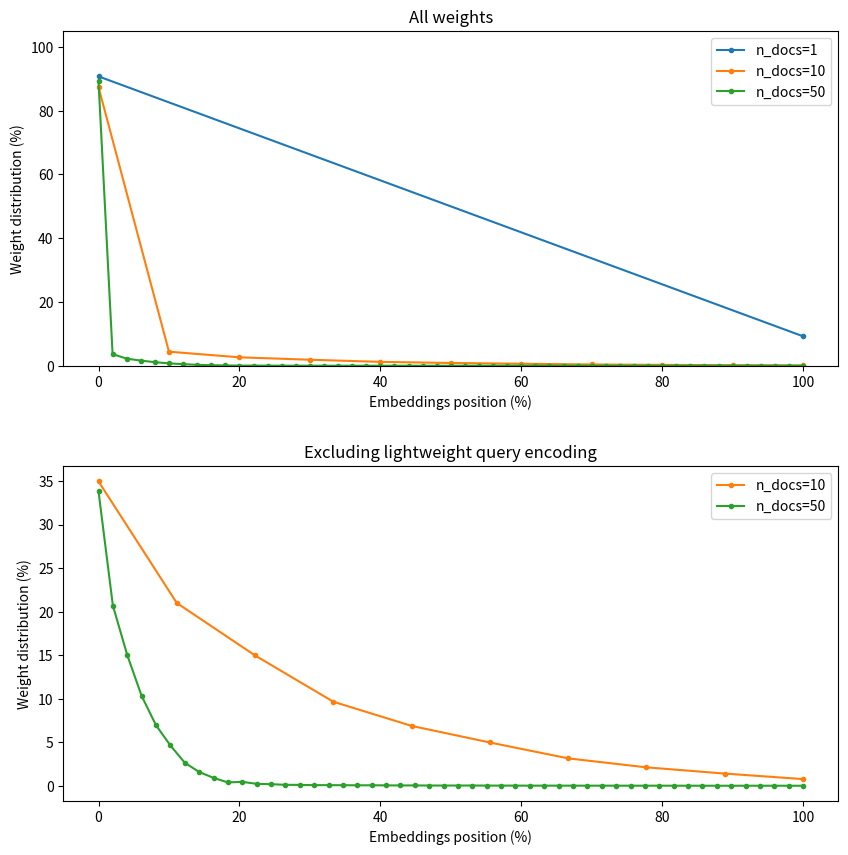

Python code for this plot: (Note: this script raises an exception after producing the figure.)
import argparse
from typing import Any, Dict, List

import numpy as np
from matplotlib import pyplot as plt


def parse_args():
    """
    Parse command-line arguments.

    Returns:
        argparse.Namespace: Parsed command-line arguments.

    Arguments:
        Run the script with --help or -h to see the full list of arguments.
    """
    parser = argparse.ArgumentParser()
    return parser.parse_args()


def plot(data: Dict[str, Any]):
    fig, (ax1, ax2) = plt.subplots(2, 1, figsize=(10, 10))

    for ax in [ax1, ax2]:
        ax.set_xlabel('Embeddings position (%)')
        ax.set_ylabel('Weight distribution (%)')
    ax1.set_title('All weights')
    ax2.set_title('Excluding lightweight query encoding')
    ax1.set_ylim(0, 105)
    
    plt.subplots_adjust(hspace=0.3)

    # For each n_docs, plot the weights of the embeddings as a line plot with dots. The first element should be left and the last should be right.
    for i in range(len(data)):
        n_docs = data[i]["n_docs"]
        weights = data[i]["weights"]

        # Normalize weights
        weights_normalized = np.array(weights)
        weights_normalized = weights_normalized / np.sum(weights_normalized) * 100

        # Normalize x-axis values
        x_values = np.linspace(0, 100, len(weights_normalized))

        # Plot the weights as a line plot with dots
        ax1.plot(x_values, weights_normalized, marker='.', label=f"n_docs={n_docs}")

        # Ignore the first element and normalize
        weights_ignored = weights[1:]
        weights_ignored = np.array(weights_ignored)
        weights_ignored = weights_ignored / np.sum(weights_ignored) * 100

        # Normalize x-axis values
        x_values_ignored = np.linspace(0, 100, len(weights_ignored))

        # Highlight the dot of n_docs=1 more
        if n_docs == 1:
            # ax2.plot(x_values_ignored[0], weights_ignored[0], marker='')
            # ax2.axhline(y=weights_ignored[0], linestyle='-', label="n_docs=1")
            pass
        else:
            ax2.plot(x_values_ignored, weights_ignored, marker='.', label=f"n_docs={n_docs}", color=f"C{(i % 9)}")

    for ax in [ax1, ax2]:
        ax.legend()

    fig.savefig("plot_data/figures/weights_per_n_docs.png", transparent=True)
    plt.show()


def main(args: argparse.Namespace) -> None:
    data = [
        {
            "n_docs": 1,
            "weights": [0.9076, 0.0924],
        },
        {
            "n_docs": 10,
            "weights": [0.8738, 0.0441, 0.0265, 0.0189, 0.0122, 0.0087, 0.0063, 0.0040, 0.0027, 0.0018, 0.0010],
        },
        {
            "n_docs": 50,
            "weights": [8.9212e-01, 3.6479e-02, 2.2330e-02, 1.6203e-02, 1.1144e-02, 7.5169e-03, 5.0182e-03, 2.8782e-03, 1.7377e-03, 1.0049e-03, 4.4296e-04, 5.1144e-04, 2.6757e-04, 2.2374e-04, 1.4806e-04, 1.3727e-04, 1.0585e-04, 1.0608e-04, 9.6284e-05, 8.7027e-05, 8.9261e-05, 7.7776e-05, 6.8541e-05, 7.1505e-05, 5.9475e-05, 5.7373e-05, 5.8475e-05, 6.0248e-05, 5.1139e-05, 4.9616e-05, 4.7762e-05, 4.3286e-05, 4.5835e-05, 4.4199e-05, 4.3274e-05, 3.8881e-05, 4.1475e-05, 4.0134e-05, 3.8934e-05, 3.7348e-05, 4.1206e-05, 3.6884e-05, 3.5854e-05, 3.3980e-05, 3.3237e-05, 3.1707e-05, 3.3776e-05, 3.4860e-05, 3.3675e-05, 3.2397e-05, 3.0572e-05]
        },
    ]

    plot(data)


if __name__ == "__main__":
    args = parse_args()
    main(args)
